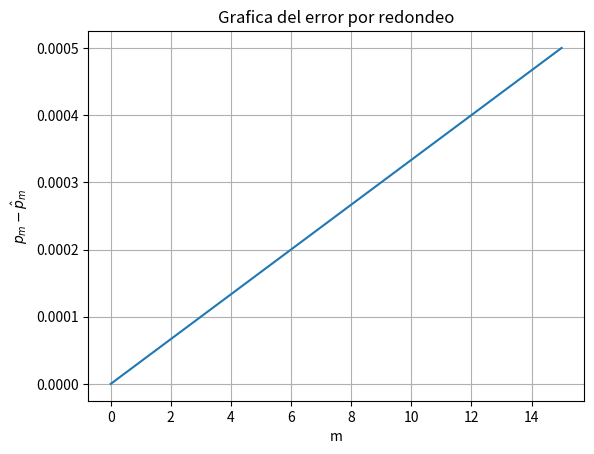

Here is the Python script that generated this plot:
import matplotlib.pyplot as plt
import numpy as np

m=np.linspace(0,15,100)
error=0.3334e-4*m

plt.figure()
plt.plot(m,error)
plt.xlabel("m")
plt.ylabel(r"$p_m-\hat{p}_m$")
plt.title("Grafica del error por redondeo")
plt.grid()
plt.show()